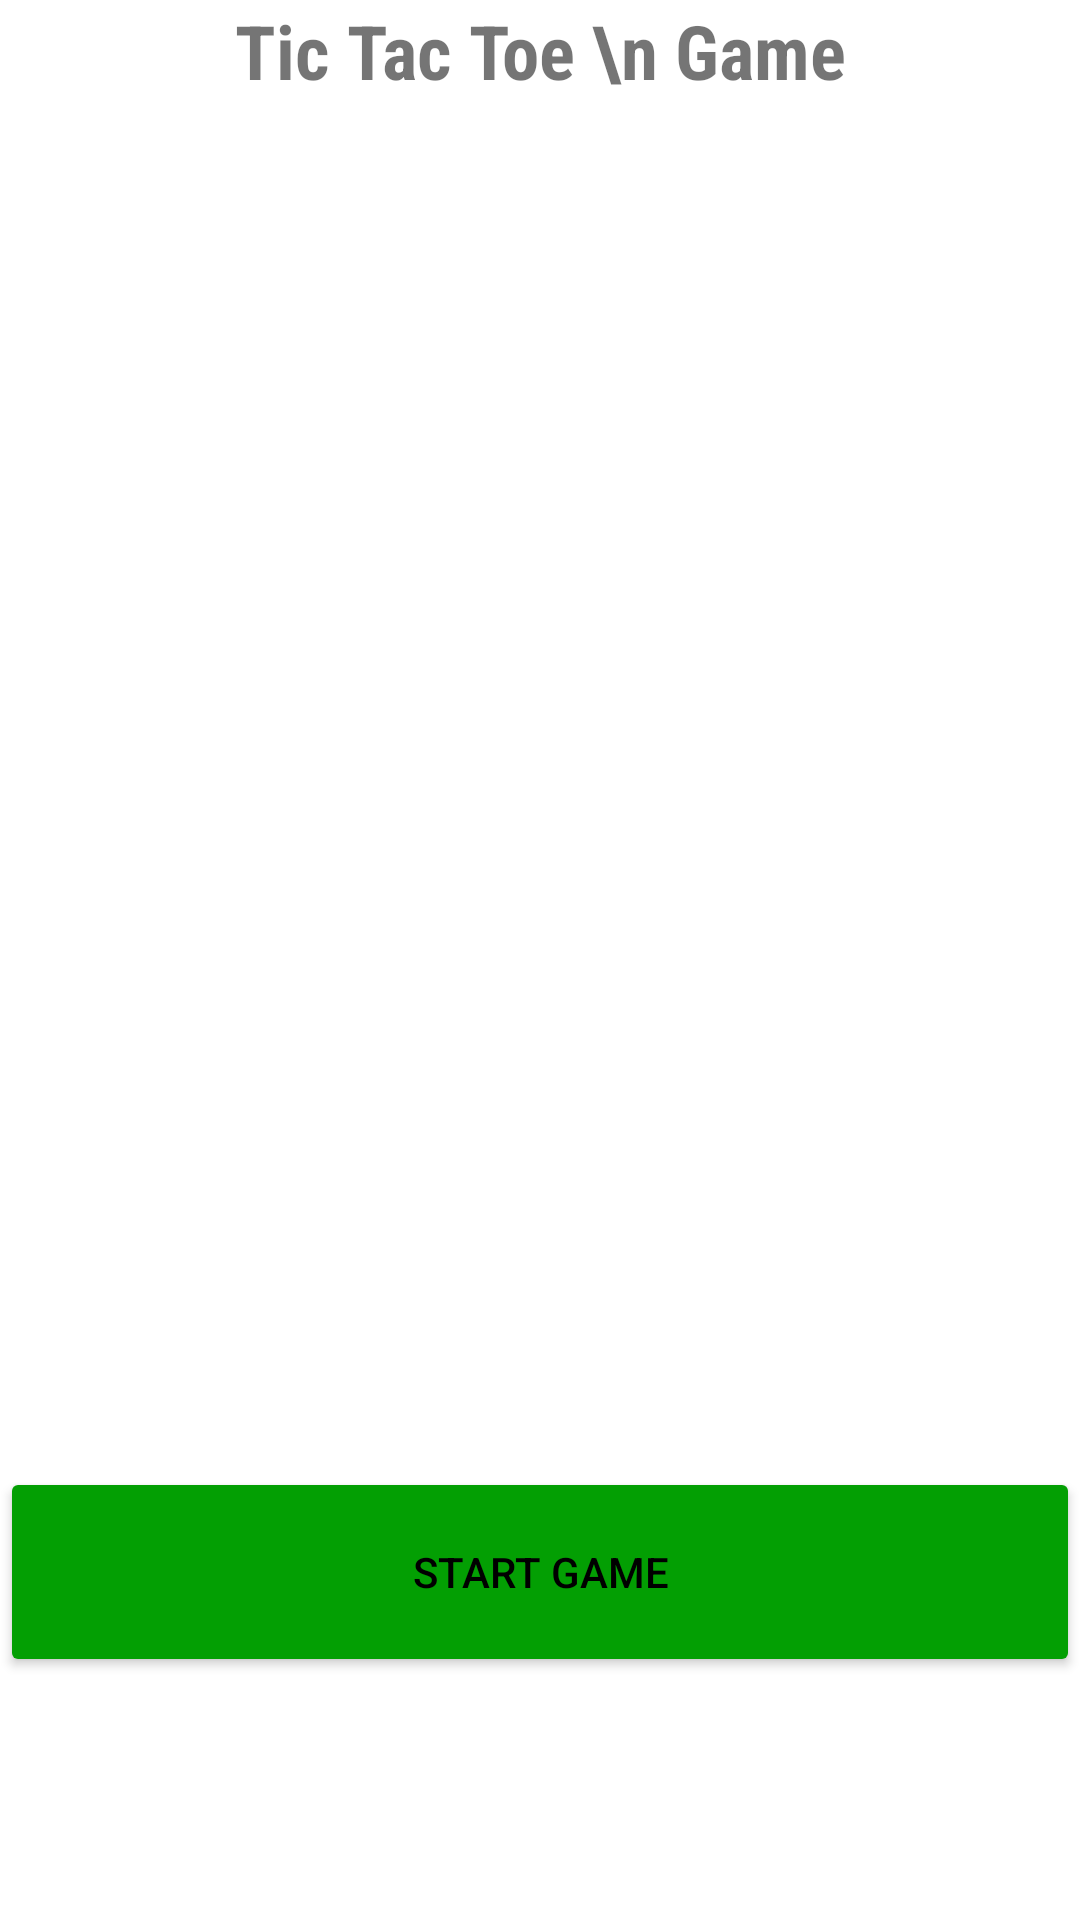

Produce the Android XML layout that renders to this screen, including the resource entries it uses.
<!-- AndroidManifest.xml: application theme Theme.KotlinLabForCSULA -->
<!-- res/layout/activity_main.xml -->
<?xml version="1.0" encoding="utf-8"?>
<androidx.constraintlayout.widget.ConstraintLayout
xmlns:android="http://schemas.android.com/apk/res/android"
xmlns:app="http://schemas.android.com/apk/res-auto"
xmlns:tools="http://schemas.android.com/tools"
android:layout_width="match_parent"
android:layout_height="match_parent"
tools:context=".MainActivity">


<TextView
    android:id="@+id/tv_title"
    android:layout_width="300dp"
    android:layout_height="wrap_content"
    android:fontFamily="sans-serif-condensed"
    android:text="Tic Tac Toe \n Game"
    android:textAlignment="center"
    android:textSize="25sp"
    android:textStyle="bold"
    app:layout_constraintEnd_toEndOf="parent"
    app:layout_constraintStart_toStartOf="parent"
    app:layout_constraintTop_toTopOf="parent" />
    <Button
        android:id="@+id/btn_play"
        android:layout_width="match_parent"
        android:layout_height="70dp"
        android:text="Start Game"
        app:layout_constraintBottom_toBottomOf="parent"
        app:layout_constraintEnd_toEndOf="parent"
        app:layout_constraintHorizontal_bias="0.0"
        app:layout_constraintStart_toStartOf="parent"
        app:layout_constraintTop_toBottomOf="@+id/tv_title"
        app:layout_constraintVertical_bias="0.849"
        android:backgroundTint="@color/android_green"
        android:textColor="@color/black" />
    
</androidx.constraintlayout.widget.ConstraintLayout>
<!-- resources referenced by this layout -->
<resources>
  <color name="android_green">#039F03</color>
  <color name="black">#FF000000</color>
  <style name="Theme.KotlinLabForCSULA" parent="Theme.MaterialComponents.DayNight.DarkActionBar">
          
          <item name="colorPrimary">@color/purple_500</item>
          <item name="colorPrimaryVariant">@color/purple_700</item>
          <item name="colorOnPrimary">@color/white</item>
          
          <item name="colorSecondary">@color/teal_200</item>
          <item name="colorSecondaryVariant">@color/teal_700</item>
          <item name="colorOnSecondary">@color/black</item>
          
          <item name="android:statusBarColor" tools:targetApi="l">?attr/colorPrimaryVariant</item>
          
      </style>
  <color name="purple_500">#FF6200EE</color>
  <color name="purple_700">#FF3700B3</color>
  <color name="white">#FFFFFFFF</color>
  <color name="teal_200">#FF03DAC5</color>
  <color name="teal_700">#FF018786</color>
</resources>
